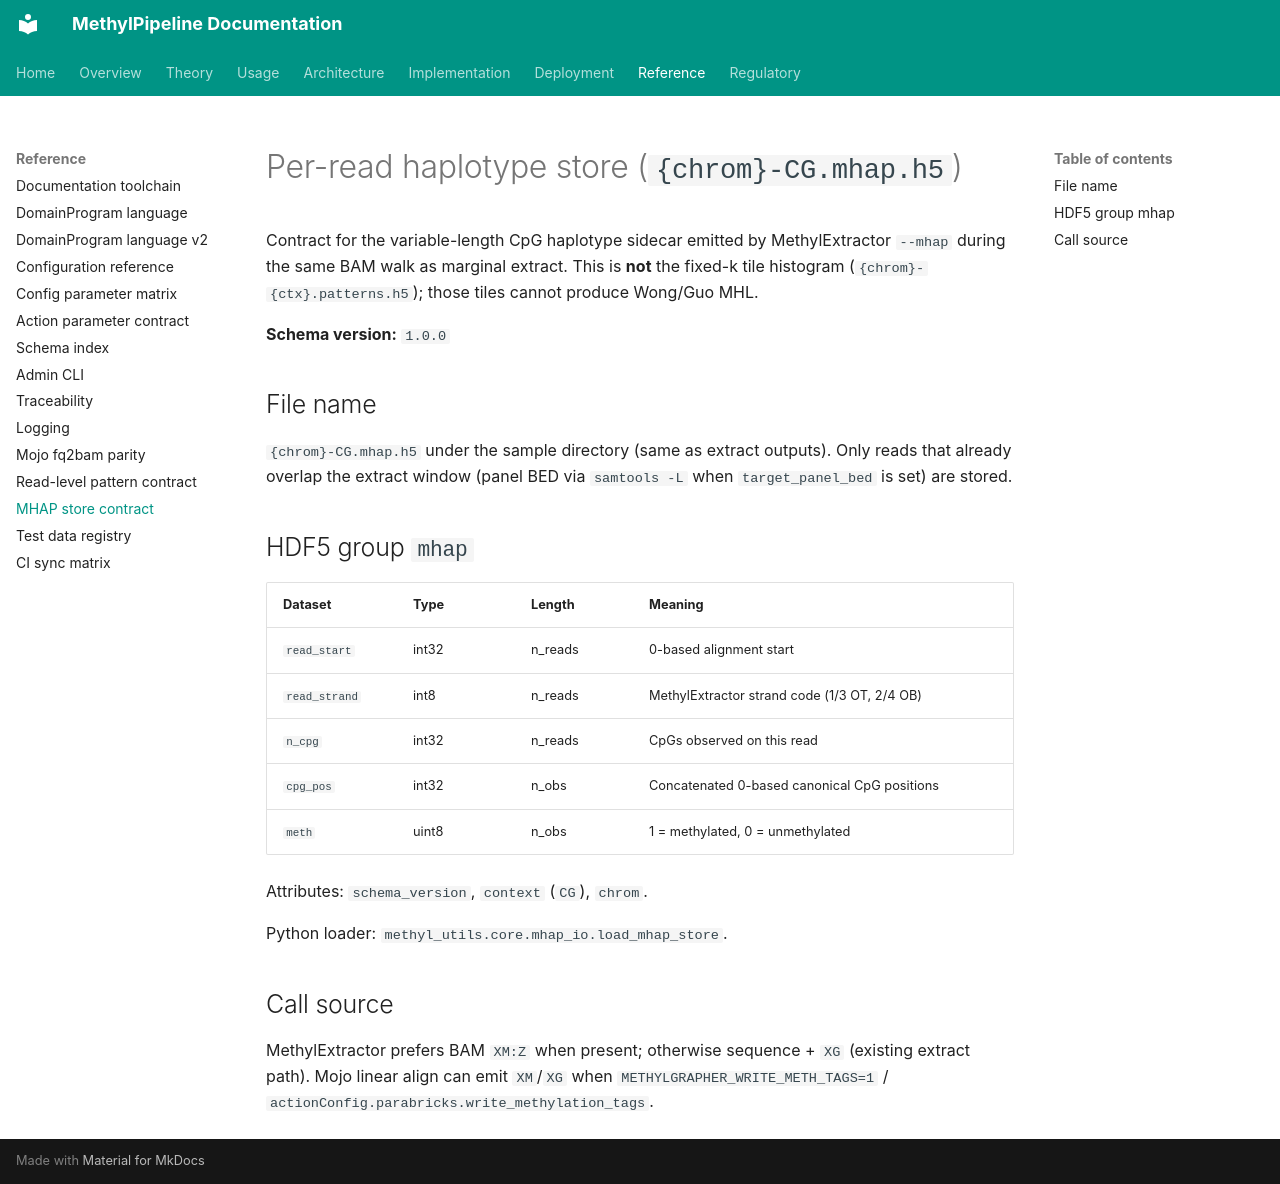

repository: Goliath-Research/GoliathWorkflow · page: reference/mhap_store_contract/index.html · generator: mkdocs

# Per-read haplotype store (`{chrom}-CG.mhap.h5`)

Contract for the variable-length CpG haplotype sidecar emitted by MethylExtractor
`--mhap` during the same BAM walk as marginal extract. This is **not** the
fixed-k tile histogram (`{chrom}-{ctx}.patterns.h5`); those tiles cannot produce
Wong/Guo MHL.

**Schema version:** `1.0.0`

## File name

`{chrom}-CG.mhap.h5` under the sample directory (same as extract outputs).
Only reads that already overlap the extract window (panel BED via `samtools -L`
when `target_panel_bed` is set) are stored.

## HDF5 group `mhap`

| Dataset | Type | Length | Meaning |
|---------|------|--------|---------|
| `read_start` | int32 | n_reads | 0-based alignment start |
| `read_strand` | int8 | n_reads | MethylExtractor strand code (1/3 OT, 2/4 OB) |
| `n_cpg` | int32 | n_reads | CpGs observed on this read |
| `cpg_pos` | int32 | n_obs | Concatenated 0-based canonical CpG positions |
| `meth` | uint8 | n_obs | 1 = methylated, 0 = unmethylated |

Attributes: `schema_version`, `context` (`CG`), `chrom`.

Python loader: `methyl_utils.core.mhap_io.load_mhap_store`.

## Call source

MethylExtractor prefers BAM `XM:Z` when present; otherwise sequence + `XG`
(existing extract path). Mojo linear align can emit `XM`/`XG` when
`METHYLGRAPHER_WRITE_METH_TAGS=1` / `actionConfig.parabricks.write_methylation_tags`.
